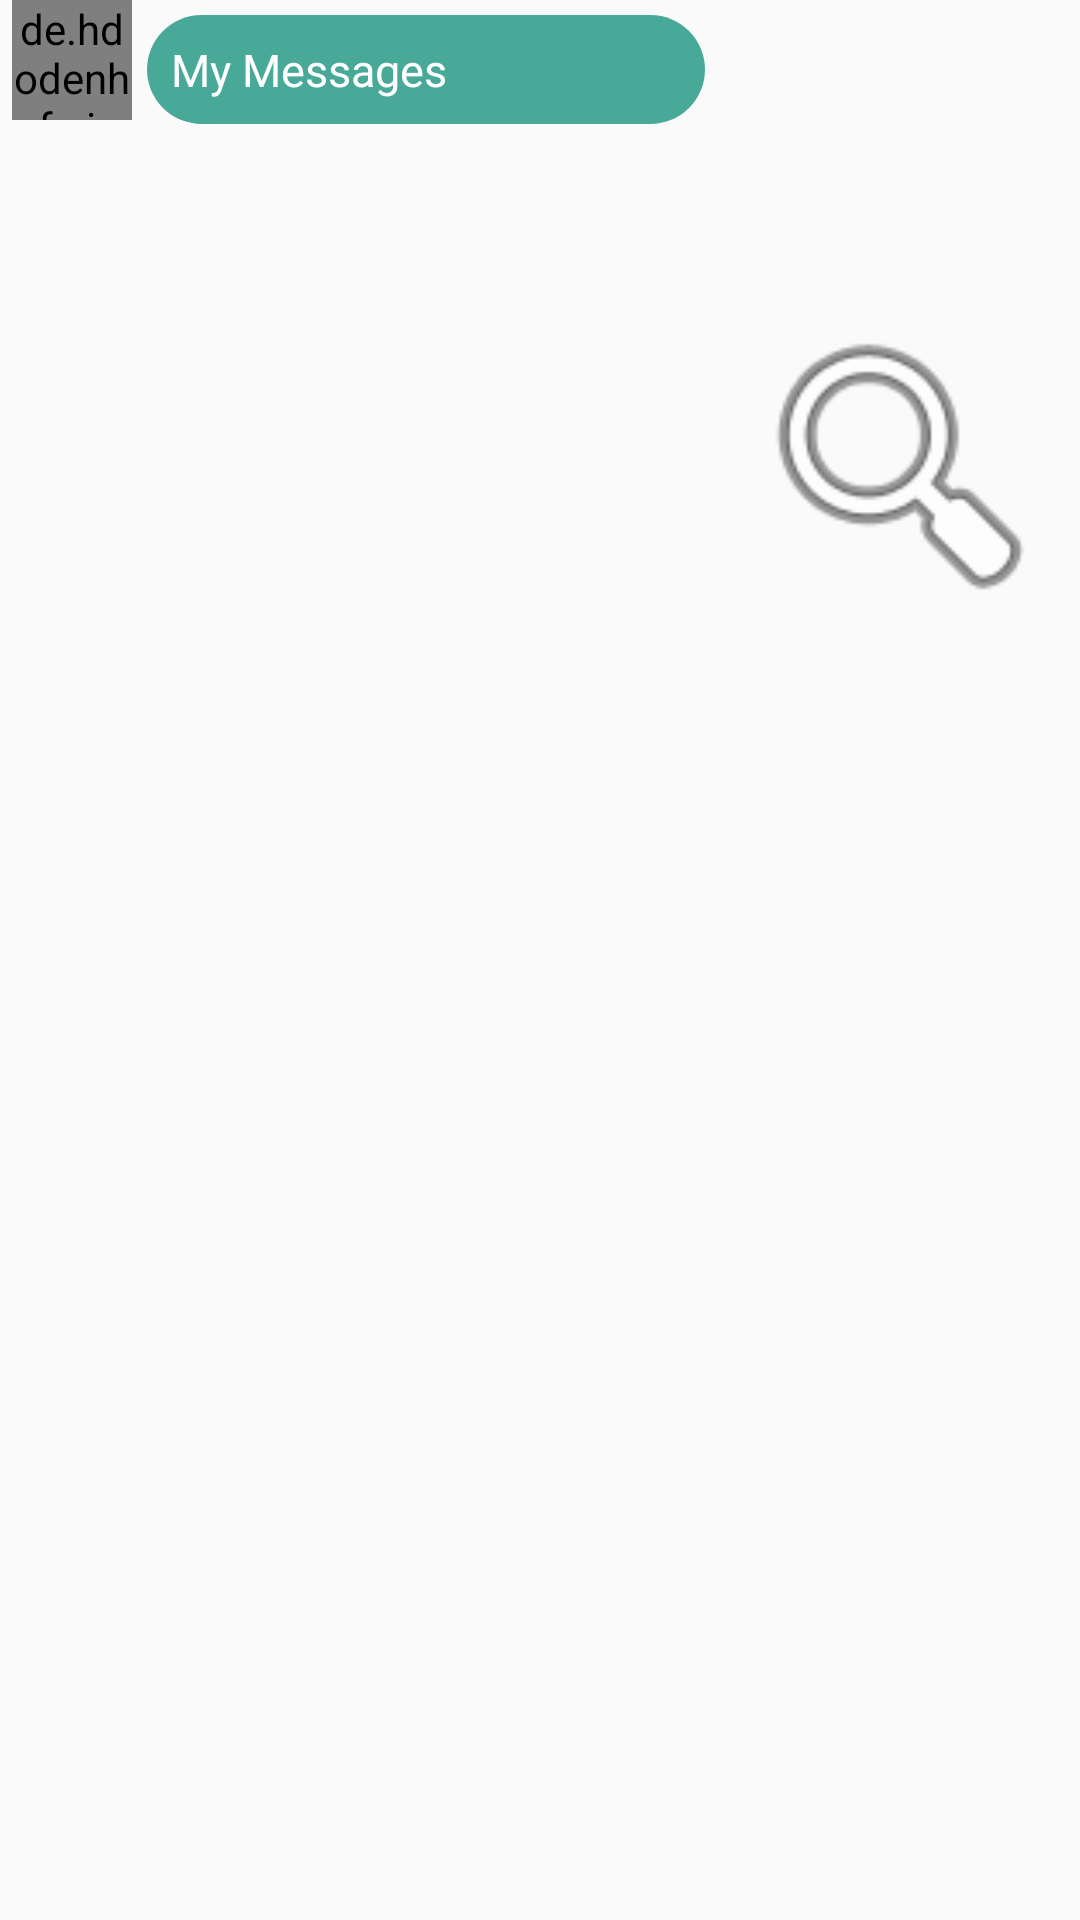

Reconstruct the res/layout file that produces this screen, plus the resources it refers to.
<!-- AndroidManifest.xml: application theme AppTheme -->
<!-- res/layout/single_msg_display.xml -->
<?xml version="1.0" encoding="utf-8"?>
<LinearLayout xmlns:android="http://schemas.android.com/apk/res/android"
    xmlns:app="http://schemas.android.com/apk/res-auto"
    android:layout_width="wrap_content" android:layout_height="wrap_content"

    android:orientation="horizontal">

    <de.hdodenhof.circleimageview.CircleImageView
        android:id="@+id/single_msg_image"
        android:layout_width="40dp"
        android:layout_height="40dp"
        android:layout_marginLeft="4dp"
        android:layout_alignParentLeft="true"
        android:layout_alignParentStart="true"
        android:layout_alignParentTop="true"
        android:src="@drawable/profile_round"
        app:srcCompat="@drawable/profile_round"
        android:layout_weight="0"
        android:layout_gravity="left"/>

    <TextView
        android:layout_margin="5dp"
        android:id="@+id/single_msg"
        android:layout_width="wrap_content"
        android:layout_height="wrap_content"
        android:layout_weight="10"
        android:layout_alignParentEnd="true"
        android:layout_alignParentRight="true"
        android:layout_alignParentTop="true"
        android:background="@drawable/single_msg_background"
        android:padding="8dp"
        android:text="My Messages"
        android:textColor="#fff"
        android:textSize="15sp" />

    <ImageView
        android:id="@+id/image_msg"
        android:layout_width="wrap_content"
        android:layout_height="300dp"
        android:layout_margin="5dp"
        android:layout_marginLeft="5dp"
        android:layout_weight="10"
        android:src="@android:drawable/ic_menu_search"

        />
</LinearLayout>
<!-- resources referenced by this layout -->
<resources>
  <!-- drawable profile_round: png bitmap (drawable, 122435 bytes) -->
  <!-- drawable single_msg_background (drawable) -->
  <?xml version="1.0" encoding="utf-8"?>
  <shape xmlns:android="http://schemas.android.com/apk/res/android">
  
  
      <corners android:radius="20dp"></corners>
  
      <solid android:color="@color/colorPrimary"></solid>
  </shape>
  <style name="AppTheme" parent="Theme.AppCompat.Light.NoActionBar">
          
          <item name="colorPrimary">@color/colorPrimary</item>
          <item name="colorPrimaryDark">@color/colorPrimaryDark</item>
          <item name="colorAccent">@color/colorAccent</item>
      </style>
  <color name="colorPrimary">#48a999</color>
  <color name="colorPrimaryDark">#00675b</color>
  <color name="colorAccent">#FFFFFF</color>
</resources>
